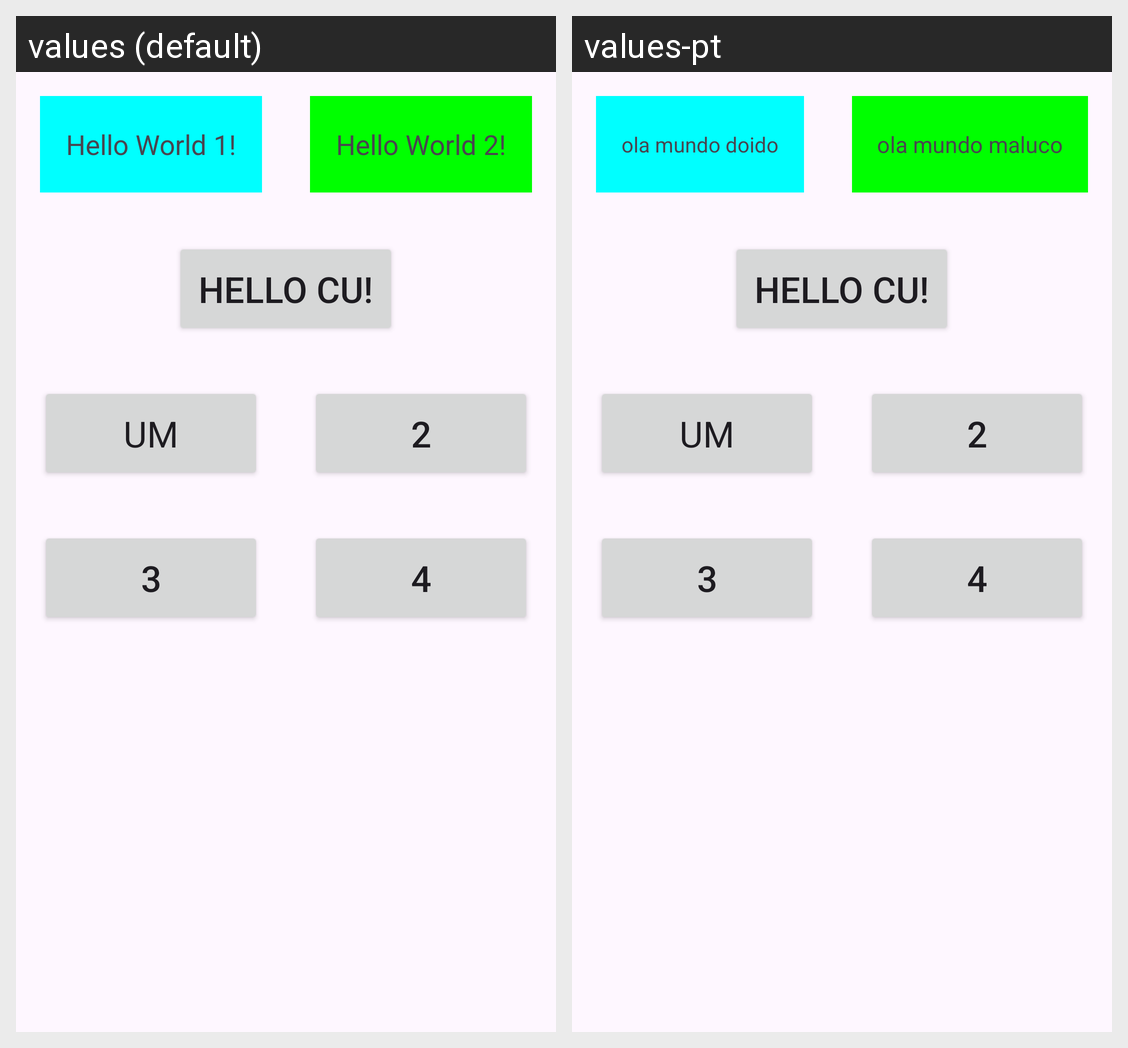

The Android screen above is rendered under two locales of the same app. Produce the string resources it draws, with the default and per-locale values.
Android screen res/layout/activity_main.xml rendered under 2 locales, left to right: values (default), values-pt. Device: Nexus 5 (rendered at 1080×1920; each locale shown at half size, 540×960, under a caption strip naming it); theme Base.Theme.AMOv2324_ExAulas.
Strings drawn on this screen, with the default value and each locale's value (text and hints the layout hard-codes, and strings that could not be matched under every locale, appear in the picture but are not listed):

hello_world_1
  values: Hello World 1!
  values-pt: ola mundo doido

hello_world_2
  values: Hello World 2!
  values-pt: ola mundo maluco

hello_cu
  values: Hello cu!
  values-pt: Hello cu!  [not translated; the default value is used]

btn1
  values: um
  values-pt: um  [not translated; the default value is used]

btn2
  values: 2
  values-pt: 2  [not translated; the default value is used]

btn3
  values: 3
  values-pt: 3  [not translated; the default value is used]

btn4
  values: 4
  values-pt: 4  [not translated; the default value is used]
